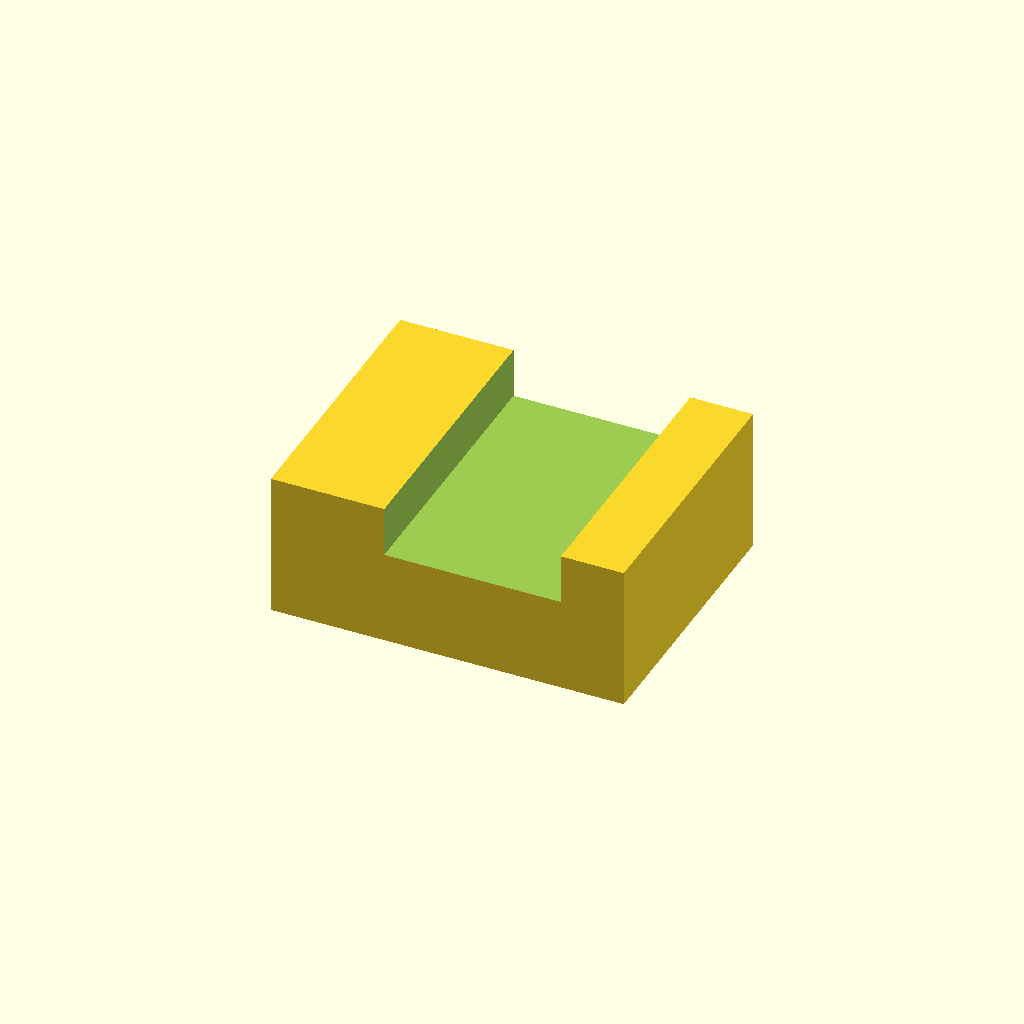
Cell 1: rendered with the file's own defaults.
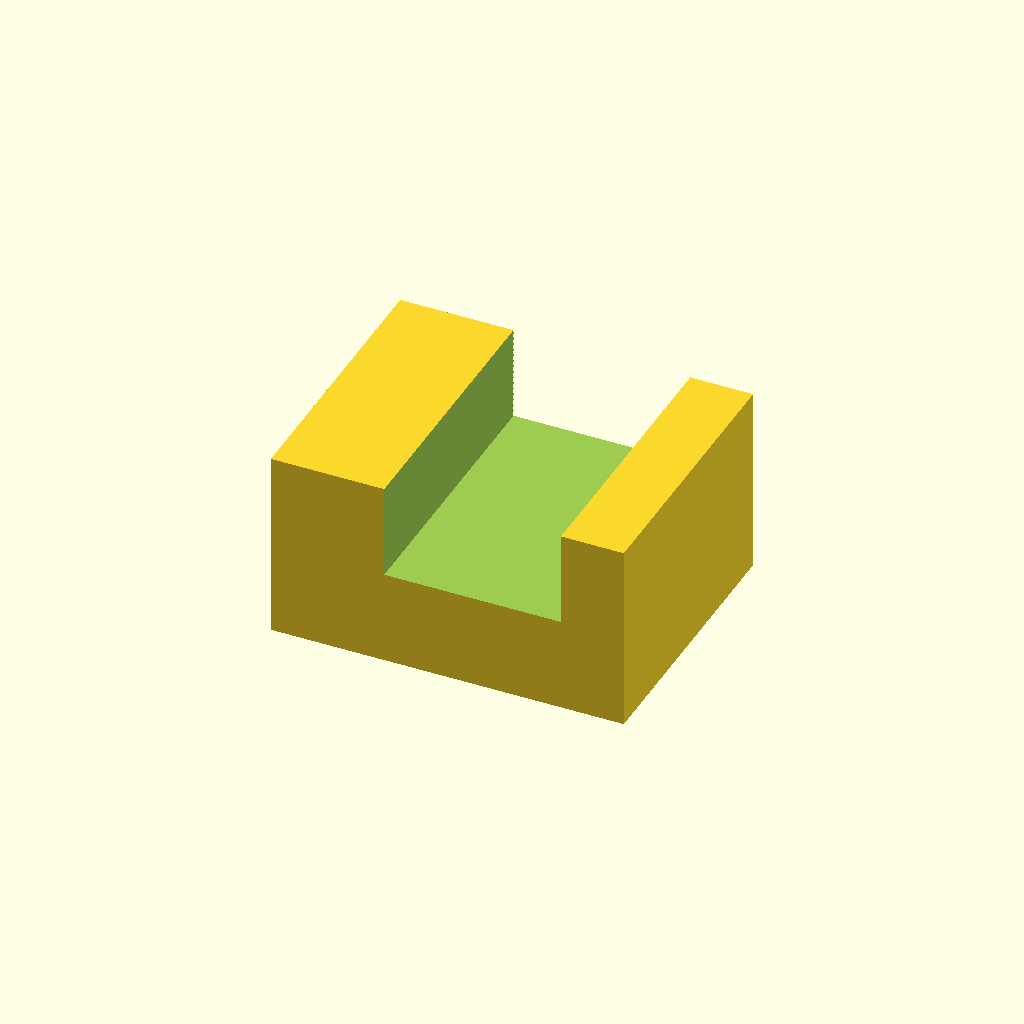
Cell 2: the same model with panel_t = 7.
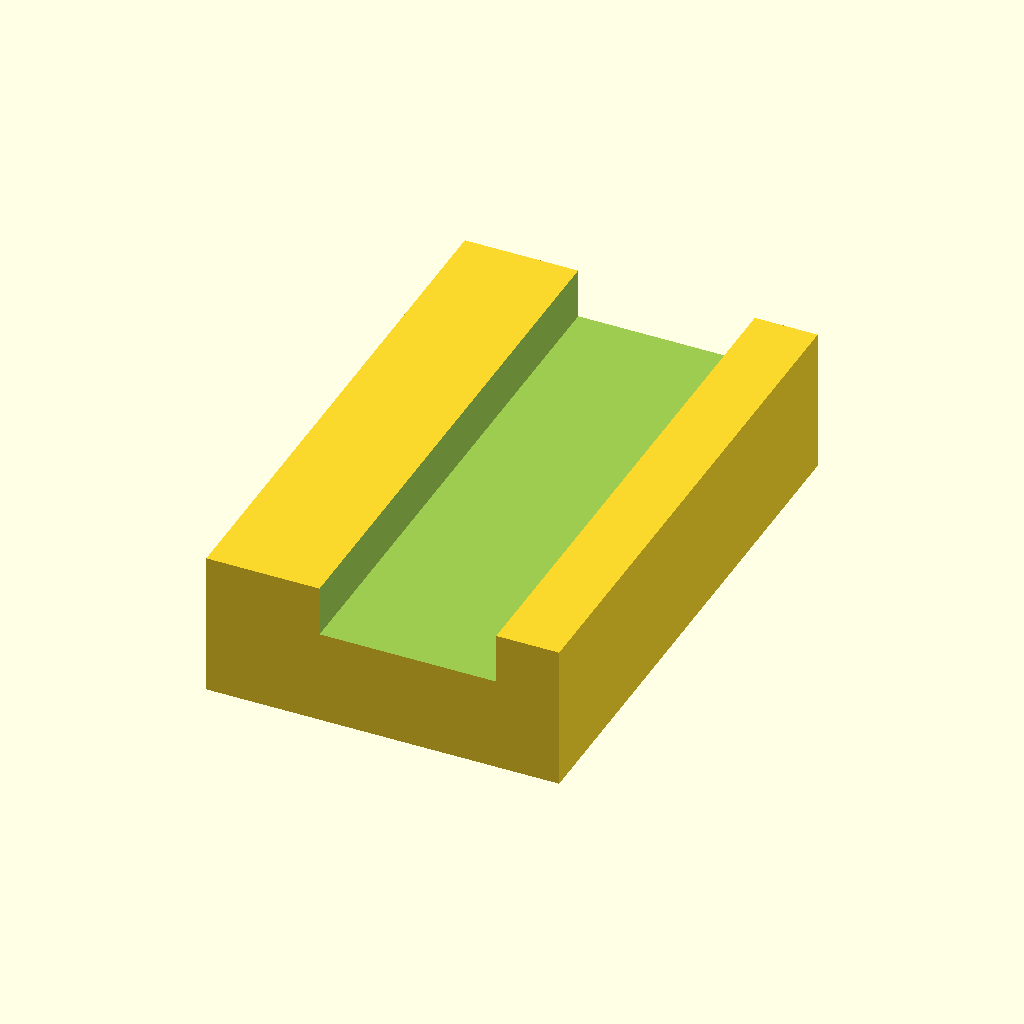
Cell 3: the same model with clip_w = 44.
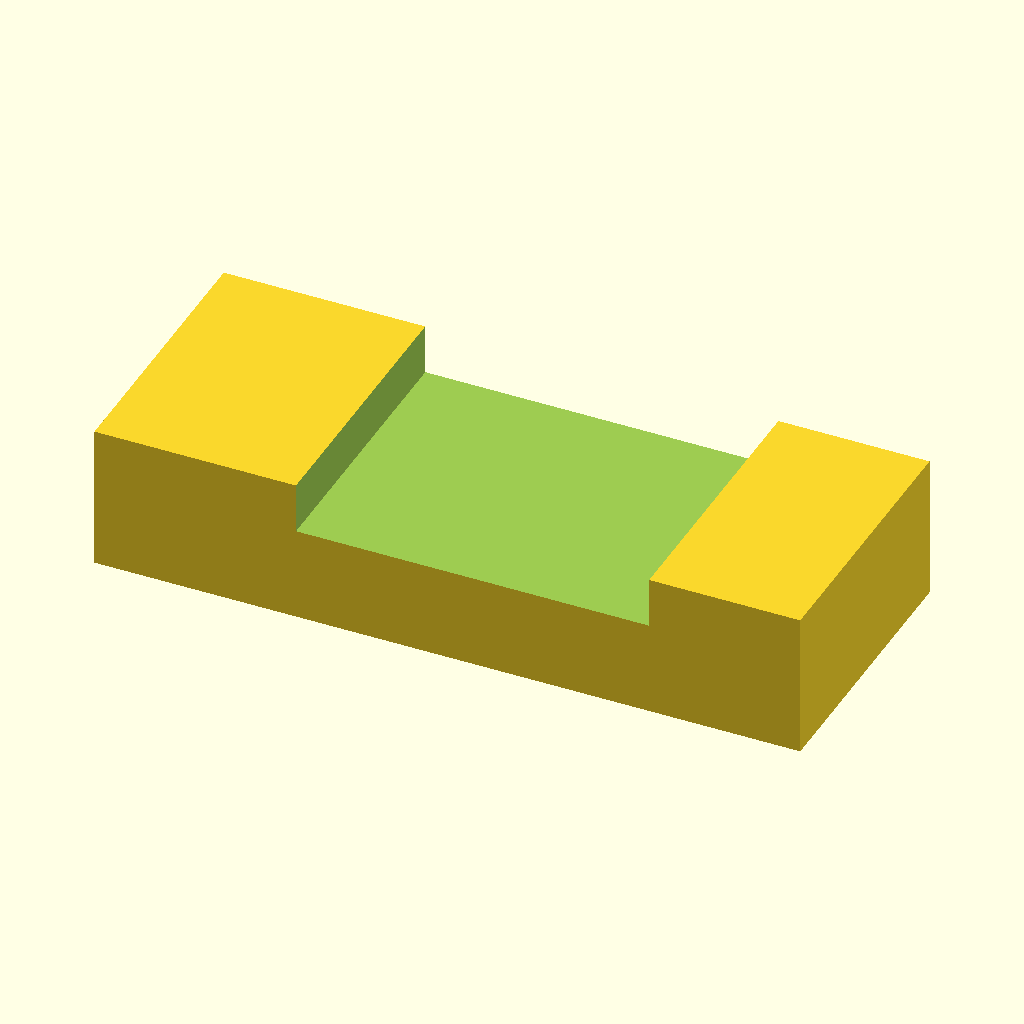
Cell 4: the same model with clip_l = 56.
One fixed orthographic camera (rotation 55°, 0°, 25°; colour scheme Cornfield) for every cell.
OpenSCAD source file optional_data/data/parts/part_0724.scad:
// Snap panel clip with a U-shaped panel slot.
$fn = 60;
eps = 0.02;
panel_t = 3.5;
clip_w = 22;
clip_l = 28;
clip_h = panel_t + 8;
slot = panel_t + 0.5;
difference() {
    cube([clip_l,clip_w,clip_h],center=true);
    translate([2,0,clip_h/2-slot/2]) cube([clip_l/2+eps,clip_w+2*eps,slot+eps],center=true);
    translate([-clip_l/2-eps,0,-clip_h/2]) rotate([0,90,0]) cylinder(d=4.3,h=clip_l/2+2*eps);
}
Parameter table extracted from the source (name, type, default, range or options):
eps: number, default 0.02
panel_t: number, default 3.5
clip_w: number, default 22
clip_l: number, default 28
